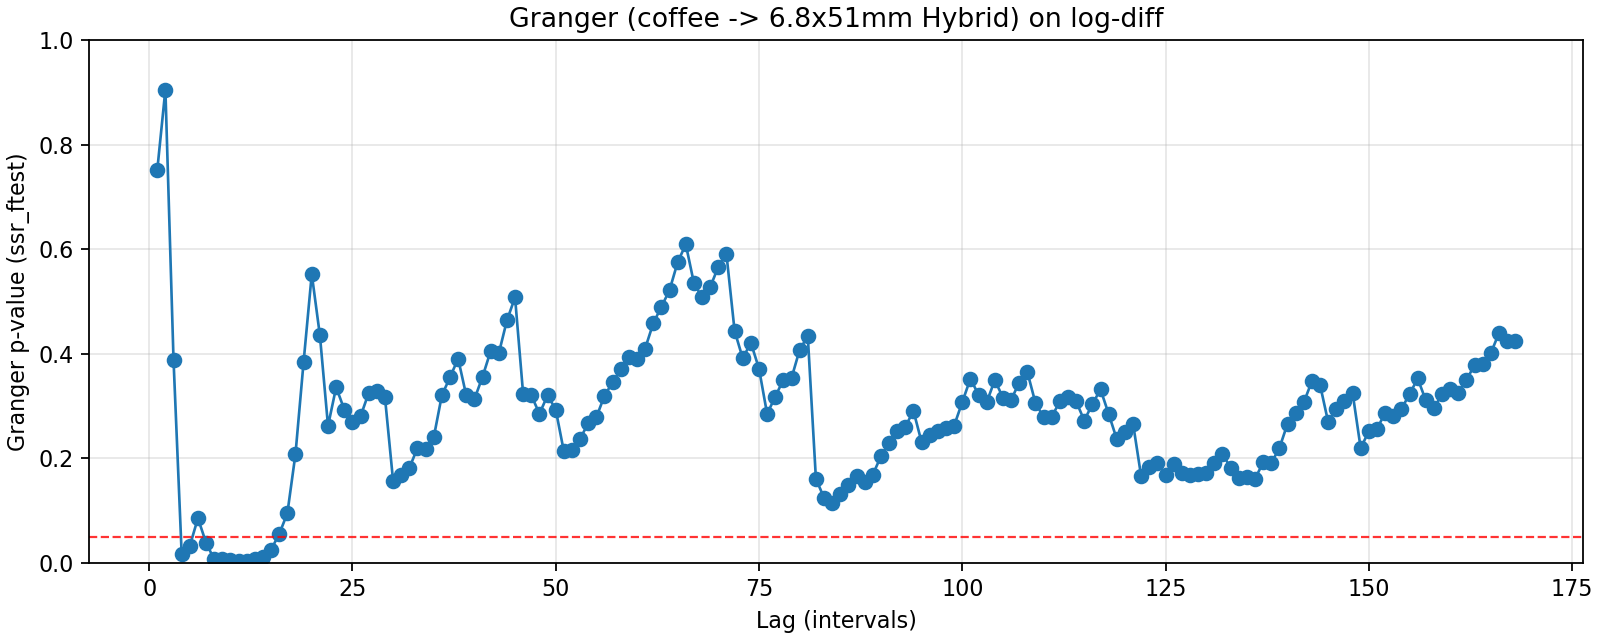

The data file committed next to this chart (first rows):
lag, ssr_ftest_pvalue, ssr_ftest_stat
1.0, 0.751, 0.1007
2.0, 0.9053, 0.09947
3.0, 0.3882, 1.008
4.0, 0.0175, 3.008
5.0, 0.03226, 2.448
6.0, 0.08545, 1.855
7.0, 0.03861, 2.124
8.0, 0.00673, 2.663
9.0, 0.008101, 2.49
10.0, 0.00556, 2.508
11.0, 0.003915, 2.517
12.0, 0.004288, 2.417
13.0, 0.006918, 2.236
14.0, 0.01078, 2.08
15.0, 0.02549, 1.84
16.0, 0.0553, 1.628
17.0, 0.0949, 1.477
18.0, 0.2085, 1.257
19.0, 0.3848, 1.063
20.0, 0.5523, 0.9269
21.0, 0.4353, 1.02
22.0, 0.262, 1.174
23.0, 0.3359, 1.101
24.0, 0.2933, 1.138
25.0, 0.269, 1.158
26.0, 0.2803, 1.145
27.0, 0.3249, 1.105
28.0, 0.3294, 1.1
29.0, 0.3169, 1.108
30.0, 0.1572, 1.263
31.0, 0.1678, 1.246
32.0, 0.1814, 1.227
33.0, 0.2197, 1.185
34.0, 0.2175, 1.184
35.0, 0.2399, 1.162
36.0, 0.3205, 1.097
37.0, 0.3549, 1.073
38.0, 0.3906, 1.049
39.0, 0.3202, 1.094
40.0, 0.3129, 1.098
41.0, 0.3558, 1.069
42.0, 0.4052, 1.039
43.0, 0.4005, 1.041
44.0, 0.4636, 1.005
45.0, 0.5079, 0.9817
46.0, 0.3222, 1.087
47.0, 0.3206, 1.088
48.0, 0.2851, 1.11
49.0, 0.3205, 1.086
50.0, 0.2932, 1.102
51.0, 0.2135, 1.157
52.0, 0.2155, 1.154
53.0, 0.2376, 1.137
54.0, 0.2669, 1.116
55.0, 0.2786, 1.108
56.0, 0.3197, 1.082
57.0, 0.3454, 1.067
58.0, 0.3702, 1.054
59.0, 0.3939, 1.041
60.0, 0.3898, 1.043
... 108 more rows
